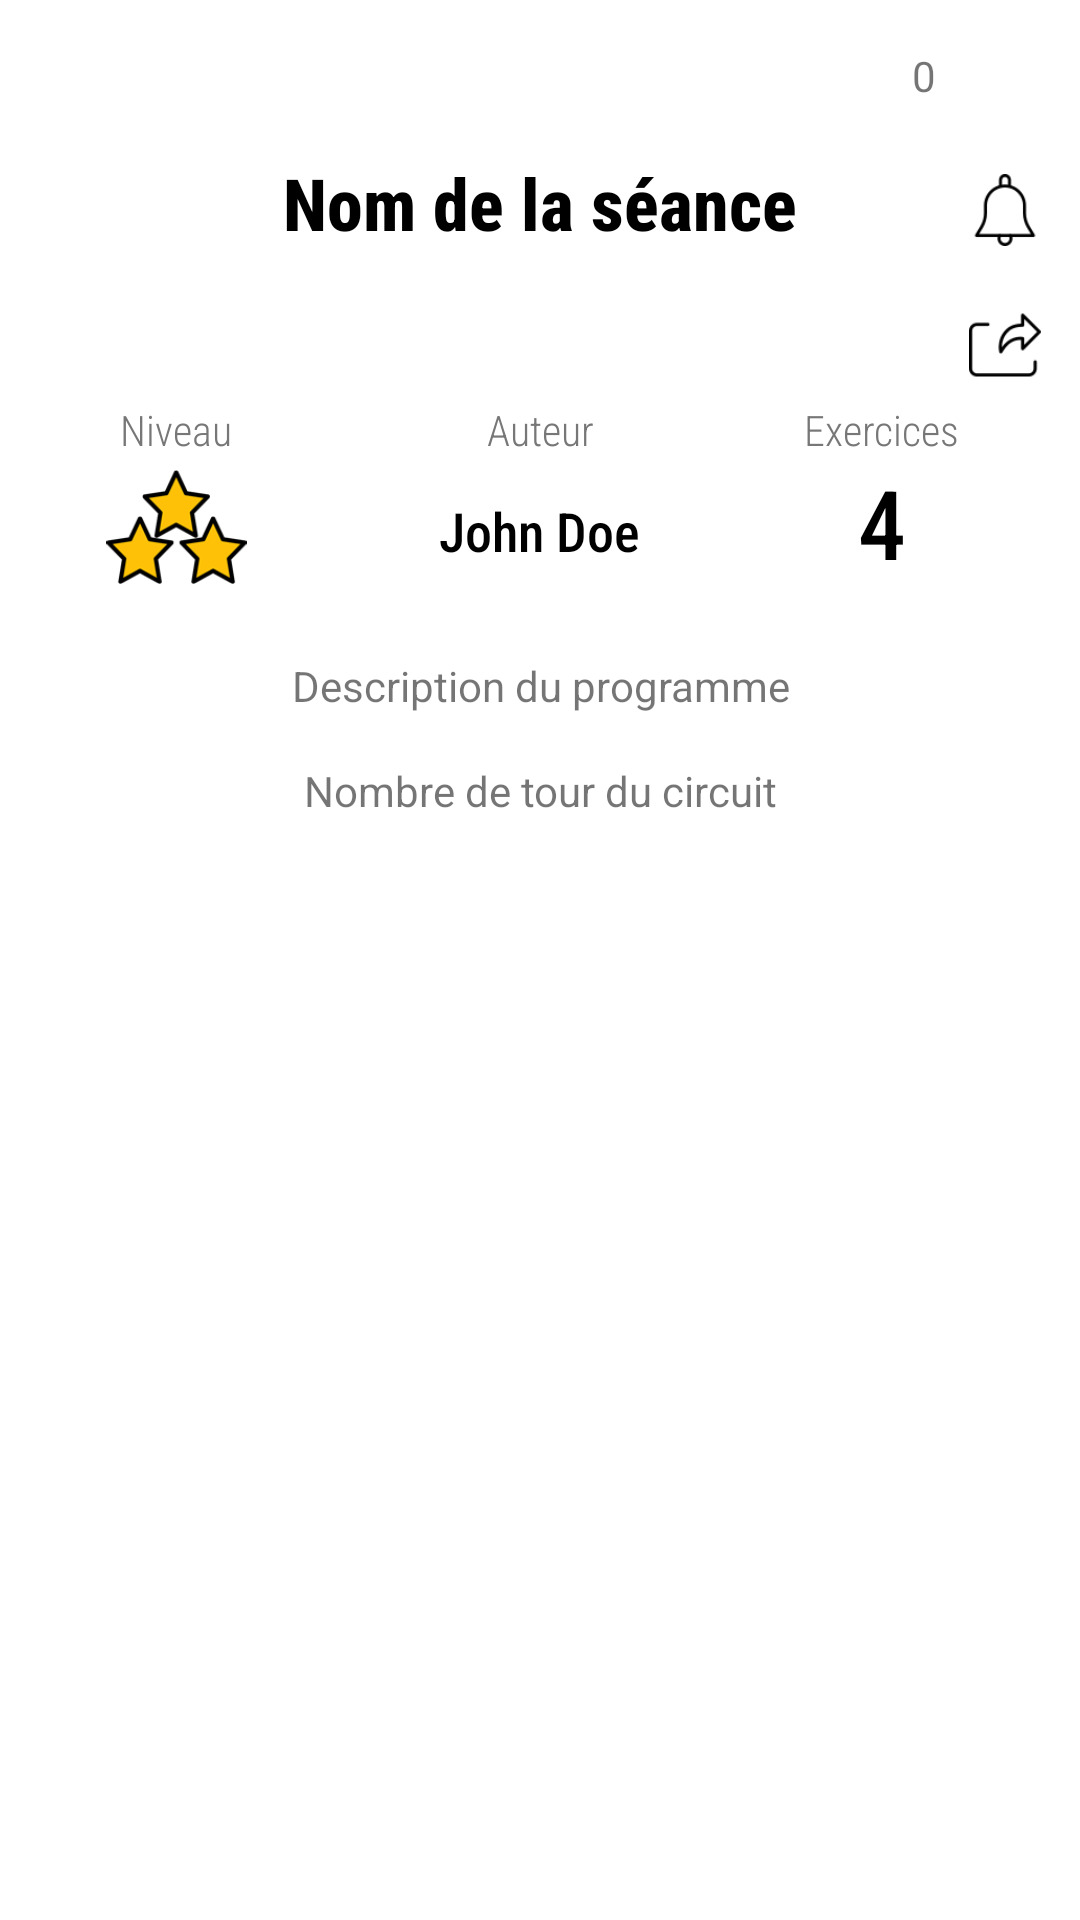

This screen was rendered from an Android layout file. Write that file and the resources it references.
<!-- AndroidManifest.xml: application theme AppTheme -->
<!-- res/layout/activity_show_session.xml -->
<?xml version="1.0" encoding="utf-8"?>
    <androidx.constraintlayout.widget.ConstraintLayout
        xmlns:android="http://schemas.android.com/apk/res/android"
        xmlns:app="http://schemas.android.com/apk/res-auto"
        xmlns:tools="http://schemas.android.com/tools"
        android:layout_width="match_parent"
        android:layout_height="match_parent"
        tools:context=".ShowSessionActivity"
        tools:layout_editor_absoluteX="1dp"
        tools:layout_editor_absoluteY="84dp"
        android:layout_marginTop="@dimen/top_button_size_marge">

        <TextView
            android:id="@+id/showSessionAuthor"
            android:layout_width="wrap_content"
            android:layout_height="wrap_content"
            android:layout_marginTop="12dp"
            android:fontFamily="sans-serif-condensed-medium"
            android:text="@string/john_doe"
            android:textColor="@color/black"
            android:textSize="18sp"
            app:layout_constraintEnd_toEndOf="@+id/textView3"
            app:layout_constraintHorizontal_bias="0.515"
            app:layout_constraintStart_toStartOf="@+id/textView3"
            app:layout_constraintTop_toBottomOf="@+id/textView3" />

    <ImageView
        android:id="@+id/showSessionLevelIcon"
        android:layout_width="47dp"
        android:layout_height="38dp"
        android:layout_marginTop="4dp"
        android:contentDescription="@string/img"
        app:layout_constraintEnd_toEndOf="@+id/textViewDifficulty"
        app:layout_constraintStart_toStartOf="@+id/textViewDifficulty"
        app:layout_constraintTop_toBottomOf="@+id/textViewDifficulty"
        app:srcCompat="@drawable/level_3" />

    <TextView
        android:id="@+id/showSessionName"
        android:layout_width="240dp"
        android:layout_height="wrap_content"
        android:fontFamily="sans-serif-condensed-medium"
        android:gravity="center"
        android:text="@string/session_name"
        android:textColor="#000000"
        android:textSize="@dimen/size_title"
        android:textStyle="bold"
        app:autoSizeMinTextSize="12sp"
        app:layout_constraintBottom_toBottomOf="@+id/constraintLayout4"
        app:layout_constraintEnd_toEndOf="parent"
        app:layout_constraintStart_toStartOf="parent"
        app:layout_constraintTop_toTopOf="@+id/constraintLayout4" />

    <TextView
        android:id="@+id/showSessionDesc"
        android:layout_width="350dp"
        android:layout_height="wrap_content"
        android:layout_marginTop="30dp"
        android:text="@string/prog_descr"
        android:textAlignment="center"
        app:layout_constraintEnd_toEndOf="parent"
        app:layout_constraintHorizontal_bias="0.497"
        app:layout_constraintStart_toStartOf="parent"
        app:layout_constraintTop_toBottomOf="@+id/showSessionAuthor" />

    <androidx.recyclerview.widget.RecyclerView
        android:id="@+id/showSessionRecyclerView"
        android:layout_width="match_parent"
        android:layout_height="0sp"
        android:layout_marginStart="8dp"
        android:layout_marginTop="16dp"
        android:layout_marginEnd="8dp"
        android:layout_marginBottom="8dp"
        app:layout_constraintBottom_toBottomOf="parent"
        app:layout_constraintEnd_toEndOf="parent"
        app:layout_constraintHorizontal_bias="0.489"
        app:layout_constraintStart_toStartOf="parent"
        app:layout_constraintTop_toBottomOf="@id/showSessionTour" />

        <androidx.constraintlayout.widget.ConstraintLayout
            android:id="@+id/constraintLayout4"
            android:layout_width="wrap_content"
            android:layout_height="wrap_content"
            app:layout_constraintEnd_toEndOf="parent"
            app:layout_constraintTop_toTopOf="parent">

            <TextView
                android:id="@+id/showSessionLike"
                android:layout_width="wrap_content"
                android:layout_height="wrap_content"
                android:layout_marginEnd="3dp"
                android:text="@string/_0"
                app:layout_constraintBottom_toBottomOf="@+id/showSessionLikeIcon"
                app:layout_constraintEnd_toStartOf="@+id/showSessionLikeIcon"
                app:layout_constraintTop_toTopOf="@+id/showSessionLikeIcon" />

            <ImageView
                android:id="@+id/showSessionLikeIcon"
                android:layout_width="@dimen/icon_btn_width"
                android:layout_height="@dimen/icon_btn_height"
                android:padding="@dimen/icon_btn_inner_padding"
                android:layout_marginEnd="5dp"
                android:layout_marginTop="5dp"
                android:contentDescription="@string/img"
                app:layout_constraintEnd_toEndOf="parent"
                app:layout_constraintTop_toTopOf="parent"
                app:srcCompat="@drawable/dislike" />


            <ImageView
                android:id="@+id/showSessionNotif"
                android:layout_width="@dimen/icon_btn_width"
                android:layout_height="@dimen/icon_btn_height"
                android:padding="@dimen/icon_btn_inner_padding"
                android:layout_marginEnd="5dp"
                android:layout_marginTop="5dp"
                android:contentDescription="@string/img"
                app:layout_constraintEnd_toEndOf="parent"
                app:layout_constraintTop_toBottomOf="@+id/showSessionLikeIcon"
                app:srcCompat="@drawable/notification" />

            <ImageView
                android:id="@+id/showSessionShare"
                android:layout_width="@dimen/icon_btn_width"
                android:layout_height="@dimen/icon_btn_height"
                android:padding="@dimen/icon_btn_inner_padding"
                android:layout_marginEnd="5dp"
                android:layout_marginTop="5dp"
                android:contentDescription="@string/img"
                app:layout_constraintEnd_toEndOf="parent"
                app:layout_constraintTop_toBottomOf="@+id/showSessionNotif"
                app:srcCompat="@drawable/share" />

        </androidx.constraintlayout.widget.ConstraintLayout>

        <TextView
            android:id="@+id/textViewDifficulty"
            android:layout_width="wrap_content"
            android:layout_height="wrap_content"
            android:layout_marginStart="40dp"
            android:layout_marginTop="50dp"
            android:fontFamily="sans-serif-condensed-light"
            android:text="@string/level"
            android:textColor="@color/gray"
            android:textSize="@dimen/size_subtitle"
            app:layout_constraintStart_toStartOf="parent"
            app:layout_constraintTop_toBottomOf="@+id/showSessionName" />

        <TextView
            android:id="@+id/textView3"
            android:layout_width="wrap_content"
            android:layout_height="wrap_content"
            android:layout_marginTop="50dp"
            android:fontFamily="sans-serif-condensed-light"
            android:text="@string/author"
            android:textColor="@color/gray"
            android:textSize="@dimen/size_subtitle"
            app:layout_constraintEnd_toEndOf="@+id/showSessionName"
            app:layout_constraintStart_toStartOf="@+id/showSessionName"
            app:layout_constraintTop_toBottomOf="@+id/showSessionName" />

        <TextView
            android:id="@+id/textView7"
            android:layout_width="wrap_content"
            android:layout_height="wrap_content"
            android:layout_marginTop="50dp"
            android:layout_marginEnd="40dp"
            android:fontFamily="sans-serif-condensed-light"
            android:text="@string/exercices"
            android:textColor="@color/gray"
            android:textSize="@dimen/size_subtitle"
            app:layout_constraintEnd_toEndOf="parent"
            app:layout_constraintTop_toBottomOf="@+id/showSessionName" />

        <TextView
            android:id="@+id/textNumberExo"
            android:layout_width="wrap_content"
            android:layout_height="wrap_content"
            android:fontFamily="sans-serif-condensed-medium"
            android:text="@string/_4"
            android:textColor="@color/black"
            android:textSize="32sp"
            app:layout_constraintEnd_toEndOf="@+id/textView7"
            app:layout_constraintStart_toStartOf="@+id/textView7"
            app:layout_constraintTop_toBottomOf="@+id/textView7" />

    <TextView
        android:id="@+id/showSessionTour"
        android:layout_width="wrap_content"
        android:layout_height="wrap_content"
        android:layout_marginTop="16dp"
        android:text="@string/circuitNbTour"
        app:layout_constraintEnd_toEndOf="parent"
        app:layout_constraintStart_toStartOf="parent"
        app:layout_constraintTop_toBottomOf="@+id/showSessionDesc" />


</androidx.constraintlayout.widget.ConstraintLayout>
<!-- resources referenced by this layout -->
<resources>
  <color name="black">#000000</color>
  <color name="gray" tools:keep="@color/gray">#777777</color>
  <dimen name="icon_btn_height">40dp</dimen>
  <dimen name="icon_btn_inner_padding">8dp</dimen>
  <dimen name="icon_btn_width">40dp</dimen>
  <dimen name="size_subtitle" tools:keep="@dimens/size_subtitle">14sp</dimen>
  <dimen name="size_title" tools:keep="@dimen/size_title">24sp</dimen>
  <dimen name="top_button_size_marge">55dp</dimen>
  <!-- drawable level_3: png bitmap (drawable, 5267 bytes) -->
  <!-- drawable notification: png bitmap (drawable, 1189 bytes) -->
  <!-- drawable share: png bitmap (drawable, 1176 bytes) -->
  <string name="_0">0</string>
  <string name="_4">4</string>
  <string name="author">Auteur</string>
  <string name="circuitNbTour">Nombre de tour du circuit</string>
  <string name="exercices">Exercices</string>
  <string name="img">img_desc</string>
  <string name="john_doe">John Doe</string>
  <string name="level">Niveau</string>
  <string name="prog_descr">Description du programme</string>
  <string name="session_name">Nom de la séance</string>
  <style name="AppTheme" parent="Theme.MaterialComponents.Light.NoActionBar">
          <item name="colorPrimary">@color/colorPrimary</item>
          <item name="colorPrimaryDark">@color/colorPrimaryDark</item>
          <item name="colorAccent">@color/colorAccent</item>
          <item name="windowActionBar">false</item>
          <item name="windowNoTitle">true</item>
      </style>
  <color name="colorPrimary">#E51B23</color>
  <color name="colorPrimaryDark">#E51B23</color>
  <color name="colorAccent">#D81B60</color>
</resources>
